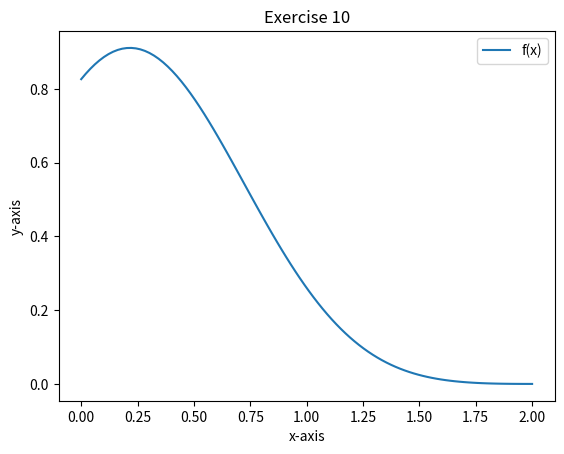

Write the Python code that produced this figure.
import numpy as np
import matplotlib.pyplot as plt
fig, ax_lst = plt.subplots(1, 1)  
x = np.linspace(0, 2, 100)
y = np.square(np.sin(x-2))*np.exp(-1*np.square(x))
plt.plot(x, y, label='f(x)')
plt.xlabel('x-axis')
plt.ylabel('y-axis')
plt.title('Exercise 10')
plt.legend()
plt.show()